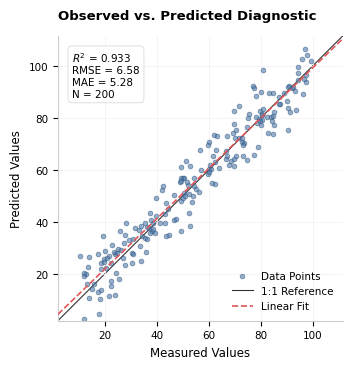

This figure's Python source:
from __future__ import annotations

import os
from pathlib import Path
import matplotlib
matplotlib.use("Agg")
import matplotlib.pyplot as plt
import numpy as np
import pandas as pd

# Core template metadata
TEMPLATE_ID = 'predicted_vs_real_scatter'
CATEGORY = 'scatter_model'
KIND = 'predicted_real'
TITLE = 'Predicted vs real scatter plot'
DESCRIPTION = 'prediction diagnostics with one-to-one lines'
TAGS = ('scatter_model', 'predicted_real', 'scatter', 'prediction', 'observed', 'predicted', 'one_to_one', 'model_validation', 'model_diagnostic', 'square')
STYLE_PROFILE = {
    'figsize': (3.7, 3.7),
    'palette': 'prediction_scatter',
    'aspect': 'square',
    'layout': ('square_panel', 'one_to_one_line'),
    'plot_primitives': ('scatter', 'line', 'text')
}

# Fields mapping and semantic keyword rules for dynamic column binding
REQUIRED_FIELDS = ("real", "predicted")
FIELD_ALIASES = {
    "real": ["observed", "obs", "real", "measured", "true", "actual", "y_true", "measured_values"],
    "predicted": ["predicted", "pred", "simulated", "sim", "model", "forecast", "y_pred", "predicted_values"]
}

def adapt_dataframe(df: pd.DataFrame, field_mapping: dict[str, str]) -> pd.DataFrame:
    """Converts user DataFrame using field mapping into standardized data columns."""
    real_col = field_mapping.get("real")
    pred_col = field_mapping.get("predicted")
    if real_col is None or pred_col is None:
        raise ValueError(f"Field mapping must contain 'real' and 'predicted' for {TEMPLATE_ID}")
    return df[[real_col, pred_col]]

STYLE_RC = {
    "font.family": "sans-serif",
    "font.sans-serif": ["Arial", "DejaVu Sans", "Helvetica", "Microsoft YaHei"],
    "font.size": 8.5,
    "axes.titlesize": 9.5,
    "axes.labelsize": 8.5,
    "xtick.labelsize": 7.5,
    "ytick.labelsize": 7.5,
    "legend.fontsize": 7.5,
    "axes.spines.top": False,
    "axes.spines.right": False,
    "savefig.transparent": True,
    "pdf.fonttype": 42,
    "ps.fonttype": 42,
    "svg.fonttype": "none",
}

def make_sample_data(seed: int = 42) -> dict:
    """Generates synthetic ML prediction data (Observed vs Predicted)."""
    rng = np.random.default_rng(seed)
    real = rng.uniform(10, 100, 200)
    predicted = 0.92 * real + 5.0 + rng.normal(0, 6.5, 200)
    return {
        "x": real,
        "y": predicted,
        "xlabel": "Measured Values",
        "ylabel": "Predicted Values",
        "title": "Observed vs. Predicted Diagnostic"
    }

def plot(data=None, *, ax=None, x=None, y=None, xlabel=None, ylabel=None, title=None, config=None):
    """
    Plots a professional ML model Observed vs. Predicted scatter plot with 1:1 line,
    regression fit, and performance metrics (R2, RMSE, MAE).
    """
    matplotlib.rcParams.update(STYLE_RC)
    
    if data is None:
        data = make_sample_data()
        
    fig = None
    figsize = (config or {}).get("figsize", STYLE_PROFILE["figsize"])
    if ax is None:
        fig, ax = plt.subplots(figsize=figsize, dpi=300)
    else:
        fig = ax.figure
        
    # Standardize input variables
    if isinstance(data, dict):
        real = data.get("x", data.get("real", data.get("observed")))
        pred = data.get("y", data.get("predicted", data.get("modeled")))
        if real is None or pred is None:
            dict_vals = list(data.values())
            real, pred = dict_vals[0], dict_vals[1]
        plot_xlabel = xlabel or data.get("xlabel", "Observed Values")
        plot_ylabel = ylabel or data.get("ylabel", "Predicted Values")
        plot_title = title or data.get("title", TITLE)
    elif isinstance(data, pd.DataFrame):
        plot_x_col = x or data.columns[0]
        plot_y_col = y or data.columns[1]
        real = data[plot_x_col].values
        pred = data[plot_y_col].values
        plot_xlabel = xlabel or plot_x_col
        plot_ylabel = ylabel or plot_y_col
        plot_title = title or TITLE
    else:
        raise TypeError("Data must be either a dict or a pandas DataFrame")
        
    # Filter out NaNs
    mask = ~np.isnan(real) & ~np.isnan(pred)
    real = real[mask]
    pred = pred[mask]
    
    if len(real) == 0:
        raise ValueError("Input data contains no valid coordinates")

    # Calculate model metrics
    slope, intercept = np.polyfit(real, pred, 1)
    y_mean = np.mean(real)
    ss_tot = np.sum((real - y_mean) ** 2)
    ss_res = np.sum((real - pred) ** 2)
    r2 = 1 - (ss_res / ss_tot) if ss_tot != 0 else 0
    rmse = np.sqrt(np.mean((real - pred) ** 2))
    mae = np.mean(np.abs(real - pred))
    
    # Plot scatter points
    ax.scatter(
        real,
        pred,
        color="#4C78A8",
        s=12,
        alpha=0.6,
        edgecolors="#2b5078",
        linewidths=0.5,
        label="Data Points",
        zorder=2
    )
    
    # Square aspect ratio scaling
    xmin, xmax = real.min(), real.max()
    ymin, ymax = pred.min(), pred.max()
    lim_min = min(xmin, ymin) - 0.05 * abs(xmin)
    lim_max = max(xmax, ymax) + 0.05 * abs(xmax)
    
    ax.set_xlim(lim_min, lim_max)
    ax.set_ylim(lim_min, lim_max)
    ax.set_aspect("equal", adjustable="box")
    
    # Draw 1:1 Reference Line
    ax.plot(
        [lim_min, lim_max],
        [lim_min, lim_max],
        color="#333333",
        linestyle="-",
        linewidth=0.8,
        label="1:1 Reference",
        zorder=1
    )
    
    # Draw fitted regression line
    fit_x = np.array([lim_min, lim_max])
    fit_y = slope * fit_x + intercept
    ax.plot(
        fit_x,
        fit_y,
        color="#E15759",
        linestyle="--",
        linewidth=1.2,
        label="Linear Fit",
        zorder=3
    )
    
    # Grids and spines styling
    ax.grid(True, linestyle="-", color="#f2f2f2", linewidth=0.6, zorder=0)
    ax.spines['top'].set_visible(False)
    ax.spines['right'].set_visible(False)
    ax.spines['left'].set_color('#cccccc')
    ax.spines['bottom'].set_color('#cccccc')
    
    # Text box metrics
    stats_text = (
        f"$R^2$ = {r2:.3f}\n"
        f"RMSE = {rmse:.2f}\n"
        f"MAE = {mae:.2f}\n"
        f"N = {len(real)}"
    )
    ax.text(
        0.05, 0.95,
        stats_text,
        transform=ax.transAxes,
        fontsize=7.5,
        verticalalignment='top',
        bbox=dict(boxstyle="round,pad=0.4", facecolor="white", edgecolor="#cccccc", alpha=0.9, linewidth=0.5)
    )
    
    # Labels and legend
    ax.set_title(plot_title, loc="left", fontweight="bold", pad=12)
    ax.set_xlabel(plot_xlabel)
    ax.set_ylabel(plot_ylabel)
    ax.legend(frameon=False, loc="lower right")
    
    # Apply user-customized config title/labels if provided
    if config:
        if "x_label" in config:
            ax.set_xlabel(config["x_label"])
        if "y_label" in config:
            ax.set_ylabel(config["y_label"])
        if "title" in config:
            ax.set_title(config["title"], loc="left", fontweight="bold", pad=12)
            
    return fig, ax

def render(output_dir, basename=None, formats=("png", "pdf", "svg"), seed: int = 42, data=None, config=None):
    """Renders and saves the figure in high resolution in multiple formats."""
    out_dir = Path(output_dir)
    out_dir.mkdir(parents=True, exist_ok=True)
    
    fig, ax = plot(data=data, config=config)
    basename = basename or TEMPLATE_ID
    
    paths = []
    for fmt in formats:
        fmt = fmt.lower().lstrip(".")
        filename = out_dir / f"{basename}.{fmt}"
        kwargs = {"bbox_inches": "tight", "transparent": True}
        if fmt in {"png", "jpg", "jpeg", "tif", "tiff"}:
            kwargs["dpi"] = 600
        fig.savefig(filename, **kwargs)
        paths.append(filename)
        
    plt.close(fig)
    return paths

if __name__ == "__main__":
    outputs = render("outputs", basename="predicted_vs_real_demo")
    print(f"Done! Outputs saved to: {[str(p) for p in outputs]}")
